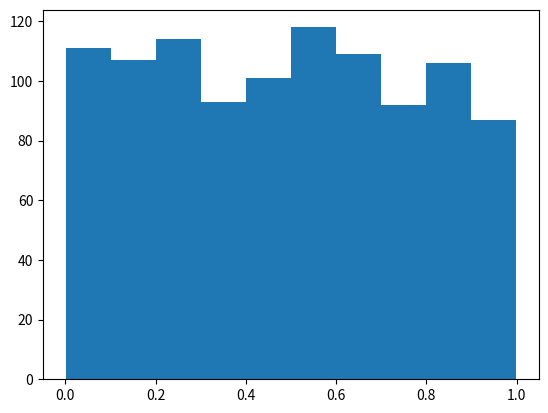

The matplotlib source for this figure:
import numpy as np
import matplotlib.pyplot as plt

a=np.array([0.953978,
0.095340,
0.390667,
0.953246,
0.599170,
0.122776,
0.280404,
0.783837,
0.359722,
0.828059,
0.971435,
0.987640,
0.826014,
0.471694,
0.086764,
0.981109,
0.391522,
0.443983,
0.243355,
0.050691,
0.285318,
0.292734,
0.593127,
0.854427,
0.692099,
0.487655,
0.155126,
0.550310,
0.991760,
0.827204,
0.220099,
0.708274,
0.648946,
0.894253,
0.608203,
0.661122,
0.784692,
0.466872,
0.061831,
0.451643,
0.960662,
0.290445,
0.554369,
0.031404,
0.207404,
0.117313,
0.796075,
0.867794,
0.828486,
0.420331,
0.718589,
0.615406,
0.010651,
0.686300,
0.219275,
0.008515,
0.772576,
0.696036,
0.946501,
0.630055,
0.281869,
0.696768,
0.406964,
0.713981,
0.073458,
0.873531,
0.177068,
0.637165,
0.198828,
0.025422,
0.498611,
0.256935,
0.838557,
0.853511,
0.040468,
0.750450,
0.408795,
0.765862,
0.108005,
0.112461,
0.693350,
0.607013,
0.080416,
0.967498,
0.032136,
0.216834,
0.358318,
0.852504,
0.097903,
0.226356,
0.602039,
0.626850,
0.291543,
0.995666,
0.542314,
0.165227,
0.288400,
0.100864,
0.144444,
0.990081,
0.765709,
0.276284,
0.407392,
0.999756,
0.843349,
0.217597,
0.578478,
0.948668,
0.268319,
0.152867,
0.065828,
0.835536,
0.875057,
0.587237,
0.829188,
0.856197,
0.351970,
0.127750,
0.530045,
0.076998,
0.846126,
0.794702,
0.223670,
0.485305,
0.437025,
0.724998,
0.872524,
0.573016,
0.010712,
0.675100,
0.463668,
0.109684,
0.565600,
0.228431,
0.011017,
0.261391,
0.481063,
0.114475,
0.223212,
0.711295,
0.780389,
0.545183,
0.119022,
0.938597,
0.918821,
0.975524,
0.371288,
0.312021,
0.128544,
0.193732,
0.660451,
0.153935,
0.851466,
0.148320,
0.819391,
0.431196,
0.290811,
0.417310,
0.050111,
0.229499,
0.613758,
0.726402,
0.994385,
0.667196,
0.835078,
0.422224,
0.938780,
0.404431,
0.914121,
0.307047,
0.935972,
0.404736,
0.095553,
0.740959,
0.123264,
0.104434,
0.025971,
0.417615,
0.019501,
0.646779,
0.676656,
0.720664,
0.081820,
0.336497,
0.604358,
0.065889,
0.303507,
0.971648,
0.581652,
0.136326,
0.133976,
0.208258,
0.127018,
0.416089,
0.502396,
0.614948,
0.967009,
0.929106,
0.225898,
0.572649,
0.961089,
0.589526,
0.584124,
0.676748,
0.520829,
0.069460,
0.340526,
0.797266,
0.054292,
0.590564,
0.992859,
0.453444,
0.467147,
0.545701,
0.532670,
0.659139,
0.251595,
0.357158,
0.496597,
0.894986,
0.194586,
0.477035,
0.589190,
0.363994,
0.236305,
0.936827,
0.659871,
0.186590,
0.510392,
0.351878,
0.314158,
0.691092,
0.096774,
0.787347,
0.941374,
0.456282,
0.519242,
0.391369,
0.439039,
0.262398,
0.517624,
0.202551,
0.416547,
0.606342,
0.127262,
0.037263,
0.157781,
0.937468,
0.596118,
0.863186,
0.125431,
0.270730,
0.170843,
0.565569,
0.287088,
0.332682,
0.283700,
0.512467,
0.045137,
0.897092,
0.170598,
0.824641,
0.051393,
0.466048,
0.452406,
0.757164,
0.687613,
0.953520,
0.710227,
0.098453,
0.493240,
0.526444,
0.586138,
0.993164,
0.322092,
0.260903,
0.440474,
0.095004,
0.508225,
0.768456,
0.097110,
0.456282,
0.823145,
0.449782,
0.707968,
0.059481,
0.505264,
0.531571,
0.267434,
0.398175,
0.142888,
0.542467,
0.809198,
0.012604,
0.691824,
0.385083,
0.815241,
0.386944,
0.409040,
0.659932,
0.869411,
0.113865,
0.983856,
0.397290,
0.086215,
0.733055,
0.647237,
0.853969,
0.346416,
0.149815,
0.541185,
0.530229,
0.870174,
0.040010,
0.128941,
0.064211,
0.159673,
0.147465,
0.927580,
0.159124,
0.842097,
0.880306,
0.343944,
0.200171,
0.444014,
0.112308,
0.895779,
0.717002,
0.628895,
0.595874,
0.598132,
0.348186,
0.928678,
0.891934,
0.797845,
0.464034,
0.500626,
0.224281,
0.235969,
0.103488,
0.941130,
0.163915,
0.620258,
0.382275,
0.686941,
0.549242,
0.488449,
0.027345,
0.035981,
0.549486,
0.644032,
0.195135,
0.318430,
0.276467,
0.945433,
0.228889,
0.249092,
0.851619,
0.729911,
0.511826,
0.993255,
0.334391,
0.653493,
0.072298,
0.976135,
0.418226,
0.228401,
0.096988,
0.968200,
0.300119,
0.838557,
0.008820,
0.476699,
0.630634,
0.515213,
0.265236,
0.975402,
0.950011,
0.253456,
0.533738,
0.003204,
0.516800,
0.151067,
0.400525,
0.663533,
0.935575,
0.150700,
0.268441,
0.554826,
0.489456,
0.667135,
0.600909,
0.664388,
0.584185,
0.880154,
0.167425,
0.256203,
0.209601,
0.975036,
0.447859,
0.284097,
0.825037,
0.111454,
0.850429,
0.361644,
0.574694,
0.402020,
0.901059,
0.819788,
0.239570,
0.682028,
0.059236,
0.883816,
0.831813,
0.351207,
0.317545,
0.500656,
0.237709,
0.069399,
0.240028,
0.847682,
0.816187,
0.586627,
0.596728,
0.054628,
0.358196,
0.489181,
0.250069,
0.169500,
0.314188,
0.143406,
0.449446,
0.899808,
0.694754,
0.617420,
0.190069,
0.160649,
0.551958,
0.863033,
0.792840,
0.960601,
0.446577,
0.938444,
0.360942,
0.656545,
0.808313,
0.553331,
0.269723,
0.109317,
0.594287,
0.717399,
0.345988,
0.770562,
0.153264,
0.773766,
0.893124,
0.232673,
0.700644,
0.598102,
0.217902,
0.272927,
0.311319,
0.245521,
0.815882,
0.922941,
0.836360,
0.825465,
0.870785,
0.594684,
0.649586,
0.886715,
0.225074,
0.794549,
0.630787,
0.093234,
0.477157,
0.456435,
0.291177,
0.472488,
0.361736,
0.425367,
0.447920,
0.016785,
0.070009,
0.122501,
0.353526,
0.920194,
0.665151,
0.923307,
0.686911,
0.230537,
0.249886,
0.279611,
0.311563,
0.199561,
0.042482,
0.117405,
0.207984,
0.110782,
0.016816,
0.540880,
0.486007,
0.867885,
0.263436,
0.374584,
0.883297,
0.123295,
0.727470,
0.574755,
0.656758,
0.230018,
0.479629,
0.040803,
0.272500,
0.795984,
0.176946,
0.858852,
0.801050,
0.123814,
0.869076,
0.507614,
0.423719,
0.316477,
0.806238,
0.058901,
0.956786,
0.329997,
0.405927,
0.903409,
0.799280,
0.754967,
0.033723,
0.032716,
0.210883,
0.607501,
0.754845,
0.410016,
0.326395,
0.911649,
0.712699,
0.458968,
0.812433,
0.353557,
0.290567,
0.203955,
0.573138,
0.789544,
0.713004,
0.091128,
0.411023,
0.888821,
0.242470,
0.022980,
0.048982,
0.692068,
0.628376,
0.636525,
0.420087,
0.367565,
0.964049,
0.357311,
0.630848,
0.945677,
0.608264,
0.259957,
0.505112,
0.312937,
0.327433,
0.266243,
0.113651,
0.247566,
0.314920,
0.712912,
0.196905,
0.776910,
0.243110,
0.819361,
0.886196,
0.638386,
0.005493,
0.087252,
0.630024,
0.125523,
0.304117,
0.162999,
0.731956,
0.099704,
0.739036,
0.194250,
0.405774,
0.449202,
0.555925,
0.211829,
0.754814,
0.776910,
0.708396,
0.568438,
0.580828,
0.597644,
0.390698,
0.965056,
0.429884,
0.826655,
0.697501,
0.096500,
0.780236,
0.840144,
0.566942,
0.447737,
0.779321,
0.889615,
0.663137,
0.271187,
0.435835,
0.150670,
0.354106,
0.277535,
0.672994,
0.188116,
0.442152,
0.070284,
0.149510,
0.118137,
0.801965,
0.855892,
0.254341,
0.248939,
0.583453,
0.460433,
0.181494,
0.481429,
0.135228,
0.184332,
0.491165,
0.250649,
0.304971,
0.526078,
0.063570,
0.289590,
0.273080,
0.306192,
0.851405,
0.996582,
0.575762,
0.223334,
0.337474,
0.687124,
0.473708,
0.372723,
0.103824,
0.512253,
0.322947,
0.759026,
0.418104,
0.323801,
0.103763,
0.334605,
0.243965,
0.268227,
0.763939,
0.594378,
0.581713,
0.390301,
0.533006,
0.258431,
0.544816,
0.027650,
0.863216,
0.074099,
0.079409,
0.277902,
0.153752,
0.268014,
0.732566,
0.318888,
0.914548,
0.680227,
0.375286,
0.864009,
0.525468,
0.110843,
0.287423,
0.533250,
0.247902,
0.911069,
0.509629,
0.421949,
0.644185,
0.349406,
0.869503,
0.647603,
0.061586,
0.784936,
0.587451,
0.156529,
0.337199,
0.177740,
0.869381,
0.572008,
0.379284,
0.969359,
0.391491,
0.363903,
0.782464,
0.862758,
0.084109,
0.122471,
0.131840,
0.534715,
0.120701,
0.216712,
0.153172,
0.810541,
0.517930,
0.618580,
0.364666,
0.333262,
0.253456,
0.174535,
0.387310,
0.258003,
0.307810,
0.105930,
0.569506,
0.003052,
0.535813,
0.018677,
0.082186,
0.589068,
0.774682,
0.204199,
0.141484,
0.596851,
0.094729,
0.512619,
0.513901,
0.276162,
0.598804,
0.579424,
0.961364,
0.835841,
0.676595,
0.686972,
0.781915,
0.446669,
0.120762,
0.041841,
0.102206,
0.988830,
0.010193,
0.749748,
0.078555,
0.074252,
0.767266,
0.268563,
0.661855,
0.375988,
0.295206,
0.621509,
0.083682,
0.795312,
0.601794,
0.151067,
0.719443,
0.497818,
0.815424,
0.095431,
0.484085,
0.350291,
0.000397,
0.768120,
0.417920,
0.788934,
0.676962,
0.622608,
0.617939,
0.650349,
0.452681,
0.983093,
0.170782,
0.997131,
0.671682,
0.722068,
0.244484,
0.468368,
0.487320,
0.666951,
0.994201,
0.187139,
0.265328,
0.015992,
0.438643,
0.755730,
0.722983,
0.545701,
0.963988,
0.369793,
0.710990,
0.889950,
0.610248,
0.583483,
0.044099,
0.673147,
0.797754,
0.755547,
0.287088,
0.777825,
0.648823,
0.708884,
0.901608,
0.528428,
0.561785,
0.633717,
0.661000,
0.072207,
0.192999,
0.766717,
0.738762,
0.738823,
0.503281,
0.876247,
0.377087,
0.659505,
0.025178,
0.085757,
0.541887,
0.427351,
0.007111,
0.066530,
0.470138,
0.079928,
0.590869,
0.130192,
0.516251,
0.185369,
0.678152,
0.253548,
0.203467,
0.312967,
0.643361,
0.565905,
0.886685,
0.670278,
0.547960,
0.330577,
0.932493,
0.187109,
0.013184,
0.952025,
0.823542,
0.828211,
0.407178,
0.039155,
0.092593,
0.415479,
0.502731,
0.057222,
0.493271,
0.741600,
0.262276,
0.598041,
0.312845,
0.255562,
0.905698,
0.801294,
0.234443,
0.101932,
0.917814,
0.956999,
0.653981,
0.794733,
0.151585,
0.821284,
0.858394,
0.307352,
0.683248,
0.675832,
0.971770,
0.860042,
0.575396,
0.663137,
0.074892,
0.185308,
0.205084,
0.428175,
0.405316,
0.553728,
0.311991,
0.598041,
0.043214,
0.340251,
0.423994,
0.130589,
0.990387,
0.413129,
0.815699,
0.063723,
0.047639,
0.126225,
0.656636,
0.696219,
0.397565,
0.195959,
0.504837,
0.731071,
0.298410,
0.244575,
0.802820,
0.413800,
0.795648,
0.290414,
0.531266,
0.195257,
0.857418,
0.966674,
0.677572,
0.951750,
0.839869,
0.750298,
0.674886,
0.292428,
0.689047,
0.981384,
0.468093,
0.986694,
0.785180,
0.955260,
0.363140,
0.040895,
0.835902,
0.867855,
0.315714,
0.457717,
0.724570,
0.895901,
0.815668,
0.207678,
0.719687,
0.193152,
0.023164,
0.445174,
0.952269,
0.083926,
0.313639,
0.499832,
0.566790,
0.234993,
0.886410,
0.674459,
0.452162,
0.087405,
0.594562,
0.380902,
0.959319,
0.329234,
0.651631,
0.645070,
0.510941,
0.690695,
0.371471,
0.512284,
0.510636,
0.842647,
0.597522,
0.384411,
0.456465,
0.679861,
0.977813,
0.819697,
0.666372,
0.770501,
0.742027,
0.826838,
0.520951,
0.252602,
0.136631,
0.184484,
0.630024,
0.959319,
0.174566,
0.817377,
0.829371,
0.053621,
0.855464,
0.760186,
0.413800,
0.954466,
0.512986,
0.740776,
0.512680,
0.834620,
0.445479,
0.913724,
0.014435,
0.472762,
0.485611,
0.775353,
0.946074,
0.739525,
0.666341,
0.791955,
0.713950,
0.500259,
0.638295,
0.771905,
0.112278,
0.214606,
0.995636,
0.513169,
0.505387,
0.014801,
0.166326,
0.757653,
0.089877,
0.543718,
0.023225,
0.983215,
0.643635,
0.333750,
0.871731,
0.065035,
0.666585,
0.008332,
0.971099,
0.337168,
0.321207,
0.086520,
0.244942,
0.085788,
0.077425,
0.672811,
0.337596,
0.005554,
0.469100,
0.812433,
0.672201,
0.649770,
0.868160])

plt.hist(a)
plt.show()
